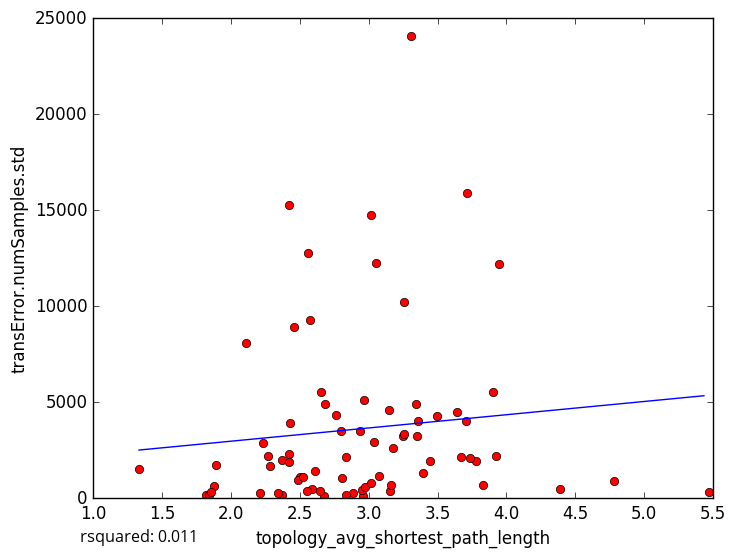

The file beside this chart, header and first rows:
topology_avg_shortest_path_length, transError.numSamples.std
3.15, 4575
2.801, 3505
3.641, 4516
2.807, 1069
2.885, 257.9
2.956, 141.9
1.818, 182.9
2.935, 3510
2.427, 3936
3.344, 4927
3.158, 363.8
2.838, 147.3
3.176, 2626
2.676, 108.1
2.5, 1084
1.842, 183.2
2.21, 273.7
1.875, 643
3.833, 702.5
1.333, 1510
3.016, 14728
2.421, 2308
2.42, 15286
2.111, 8108
2.232, 2866
3.308, 24074
2.269, 2219
2.458, 8919
1.895, 1726
3.251, 3229
5.473, 308
3.165, 701.6
3.054, 12253
2.967, 5104
3.947, 12191
3.253, 10206
3.776, 1948
3.705, 4006
2.372, 189.9
3.668, 2139
3.361, 4016
2.485, 968.2
3.906, 5532
3.395, 1328
2.681, 4913
4.779, 897.2
2.556, 12782
3.71, 15885
3.348, 3217
2.766, 4350
2.283, 1687
3.735, 2072
2.648, 383.6
2.374, 2014
3.443, 1918
3.927, 2175
2.525, 1102
3.04, 2925
3.258, 3356
4.391, 490.1
... 18 more rows
